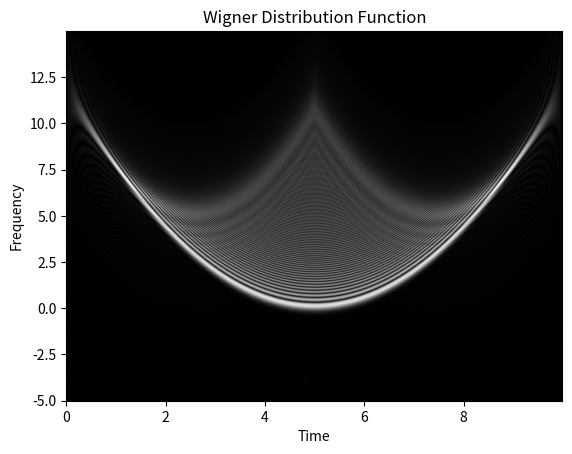

Reproduce this figure in Python.
import numpy as np
import matplotlib.pyplot as plt


def wdf(x, t, f, dt, df):
    assert len(x) == len(t)
    T = len(t)
    F = len(f)
    N = int(1 / dt / df / 2)

    f1 = int(f[0] / df)
    f2 = f1 + F - 1
    Qmax = N // 2 - 1
    assert -Qmax <= f1 <= f2 <= Qmax

    x_pad = np.zeros(N * 2, dtype=np.complex128)
    x_pad[:T] = x
    X = np.fft.fft(x_pad, norm="ortho")
    X = np.concatenate((X[-Qmax:], X[: Qmax + 1]))
    X_conj = np.conj(X)

    n = np.arange(0, T)

    output = np.zeros((F, T), dtype=np.complex128)
    for m in range(f1, f2 + 1):
        Q = min(Qmax - m, Qmax + m)
        auto_correlation = np.zeros(N, dtype=np.complex128)
        start = m - Q + Qmax
        end = m + Q + Qmax + 1
        auto_correlation[: end - start] = X[start:end] * np.flip(X_conj[start:end])
        idft = np.fft.ifft(auto_correlation) * N
        output[m - f1, :] = 2 * df * np.exp(-1j * 2 * np.pi * n * Q / N) * idft[n]
    return output


def visualize(wigner, t, f):
    t_min, t_max = t[0], t[-1]
    f_min, f_max = f[0], f[-1]

    plt.figure()
    plt.imshow(
        np.abs(wigner),
        cmap="gray",
        origin="lower",
        aspect="auto",
        extent=(t_min, t_max, f_min, f_max),
    )
    plt.title("Wigner Distribution Function")
    plt.xlabel("Time")
    plt.ylabel("Frequency")
    plt.show()


def main():
    dt = 0.0125
    df = 0.0125

    t = np.arange(0, 10, dt)
    f = np.arange(-5, 15, df)
    x = np.exp(1j * (t - 5) ** 3)

    result = wdf(x, t, f, dt, df)

    visualize(result, t, f)


if __name__ == "__main__":
    main()
